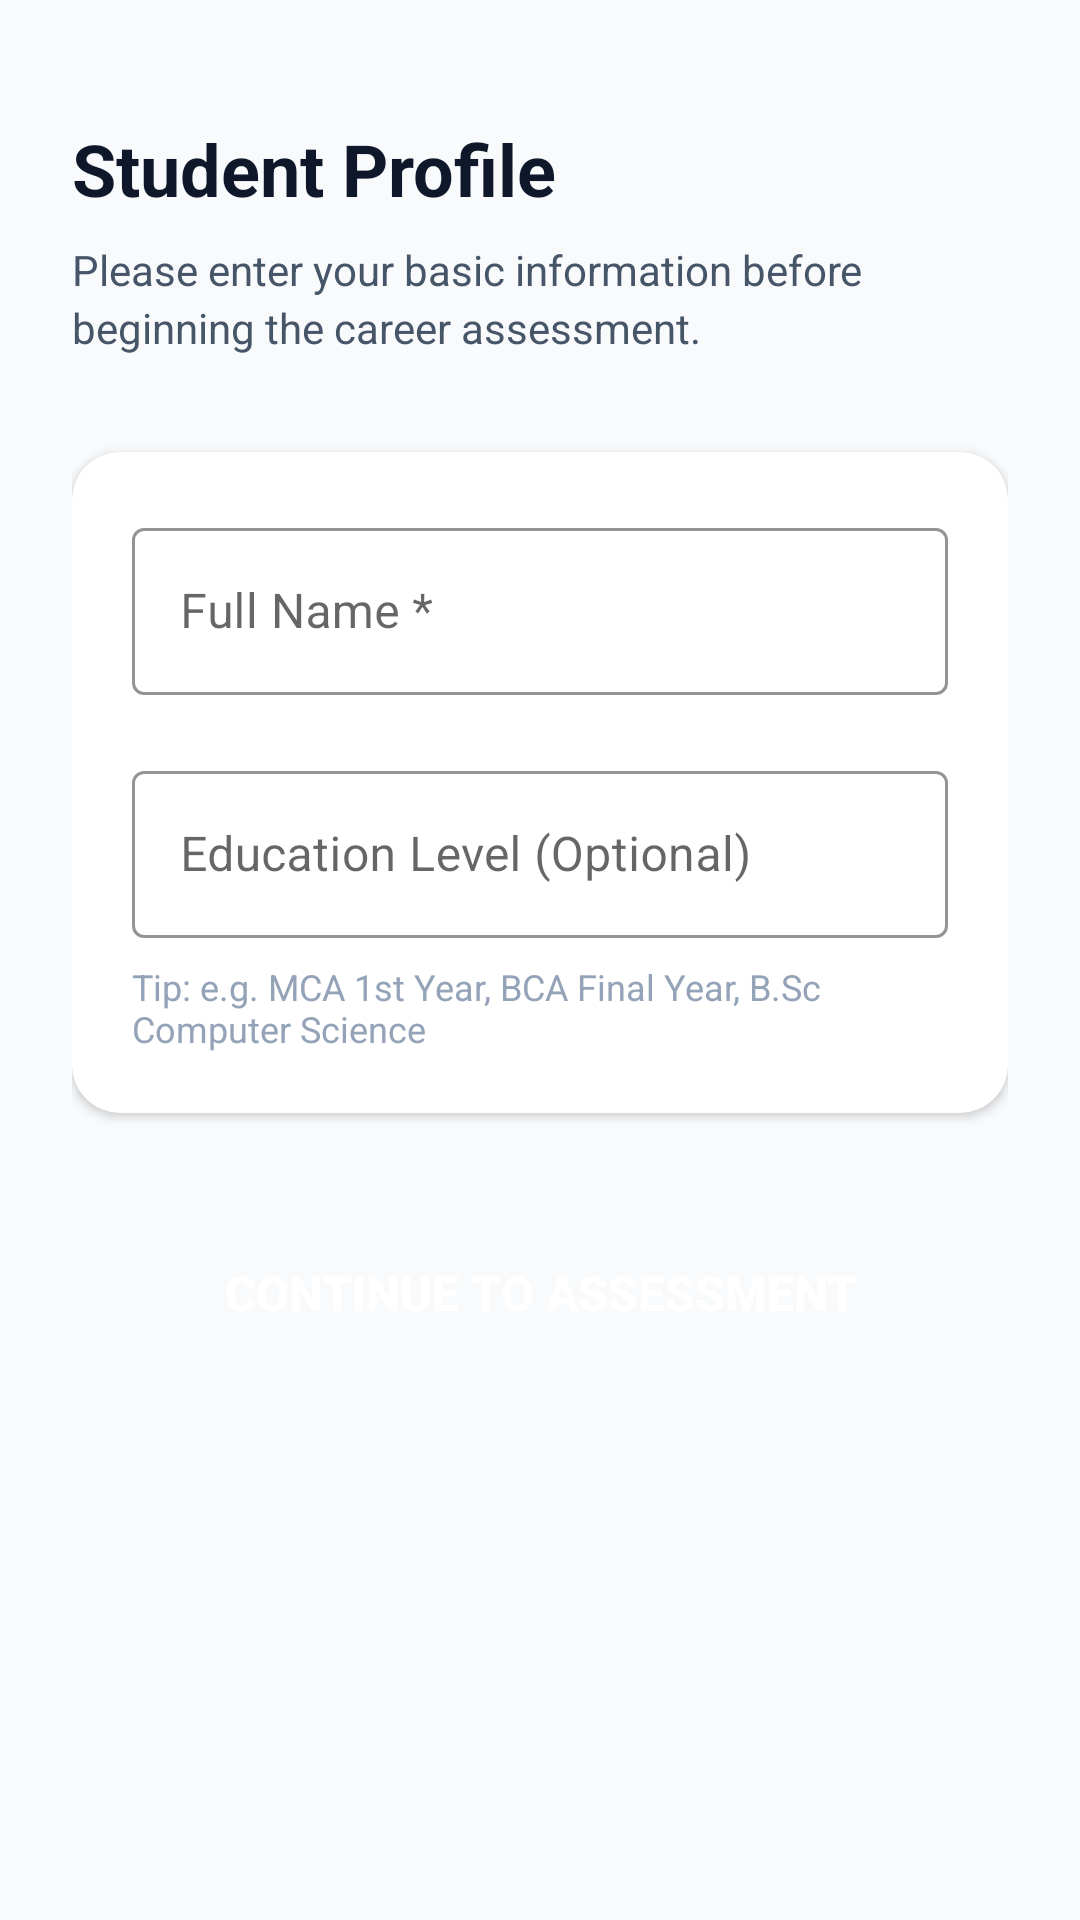

Produce the Android XML layout that renders to this screen, including the resource entries it uses.
<!-- AndroidManifest.xml: application theme Theme.CareerCompass -->
<!-- res/layout/activity_student_profile.xml -->
<?xml version="1.0" encoding="utf-8"?>
<ScrollView xmlns:android="http://schemas.android.com/apk/res/android"
    xmlns:app="http://schemas.android.com/apk/res-auto"
    android:layout_width="match_parent"
    android:layout_height="match_parent"
    android:fillViewport="true"
    android:background="@color/background">

    <LinearLayout
        android:layout_width="match_parent"
        android:layout_height="wrap_content"
        android:orientation="vertical"
        android:padding="24dp">

        <TextView
            android:layout_width="wrap_content"
            android:layout_height="wrap_content"
            android:layout_marginTop="16dp"
            android:text="@string/profile_title"
            android:textColor="@color/text_primary"
            android:textSize="24sp"
            android:textStyle="bold" />

        <TextView
            android:layout_width="wrap_content"
            android:layout_height="wrap_content"
            android:layout_marginTop="8dp"
            android:text="@string/profile_subtitle"
            android:textColor="@color/text_secondary"
            android:textSize="14sp"
            android:lineSpacingExtra="3dp" />

        <Space
            android:layout_width="match_parent"
            android:layout_height="32dp" />

        
        <androidx.cardview.widget.CardView
            android:layout_width="match_parent"
            android:layout_height="wrap_content"
            app:cardCornerRadius="16dp"
            app:cardElevation="2dp"
            app:cardBackgroundColor="@color/surface">

            <LinearLayout
                android:layout_width="match_parent"
                android:layout_height="wrap_content"
                android:orientation="vertical"
                android:padding="20dp">

                
                <com.google.android.material.textfield.TextInputLayout
                    android:id="@+id/tilName"
                    android:layout_width="match_parent"
                    android:layout_height="wrap_content"
                    android:hint="@string/name_label"
                    app:boxStrokeColor="@color/primary"
                    app:hintTextColor="@color/primary"
                    style="@style/Widget.MaterialComponents.TextInputLayout.OutlinedBox">

                    <com.google.android.material.textfield.TextInputEditText
                        android:id="@+id/etName"
                        android:layout_width="match_parent"
                        android:layout_height="wrap_content"
                        android:inputType="textPersonName"
                        android:maxLines="1"
                        android:textColor="@color/text_primary" />
                </com.google.android.material.textfield.TextInputLayout>

                <Space
                    android:layout_width="match_parent"
                    android:layout_height="20dp" />

                
                <com.google.android.material.textfield.TextInputLayout
                    android:id="@+id/tilEducation"
                    android:layout_width="match_parent"
                    android:layout_height="wrap_content"
                    android:hint="@string/education_label"
                    app:boxStrokeColor="@color/primary"
                    app:hintTextColor="@color/primary"
                    style="@style/Widget.MaterialComponents.TextInputLayout.OutlinedBox">

                    <com.google.android.material.textfield.TextInputEditText
                        android:id="@+id/etEducation"
                        android:layout_width="match_parent"
                        android:layout_height="wrap_content"
                        android:inputType="textCapWords"
                        android:maxLines="1"
                        android:textColor="@color/text_primary" />
                </com.google.android.material.textfield.TextInputLayout>

                <TextView
                    android:layout_width="wrap_content"
                    android:layout_height="wrap_content"
                    android:layout_marginTop="8dp"
                    android:text="Tip: e.g. MCA 1st Year, BCA Final Year, B.Sc Computer Science"
                    android:textColor="@color/text_muted"
                    android:textSize="12sp" />
            </LinearLayout>
        </androidx.cardview.widget.CardView>

        <Space
            android:layout_width="match_parent"
            android:layout_height="32dp" />

        
        <Button
            android:id="@+id/btnContinue"
            android:layout_width="match_parent"
            android:layout_height="56dp"
            android:text="@string/continue_btn"
            android:textColor="@color/text_on_primary"
            android:textSize="16sp"
            android:textStyle="bold"
            android:background="@drawable/bg_button"
            app:backgroundTint="@null" />
    </LinearLayout>
</ScrollView>
<!-- resources referenced by this layout -->
<resources>
  <color name="background">#F8FAFC</color>
  <color name="primary">#1E3A8A</color>
  <color name="surface">#FFFFFF</color>
  <color name="text_muted">#94A3B8</color>
  <color name="text_on_primary">#FFFFFF</color>
  <color name="text_primary">#0F172A</color>
  <color name="text_secondary">#475569</color>
  <string name="continue_btn">Continue to Assessment</string>
  <string name="education_label">Education Level (Optional)</string>
  <string name="name_label">Full Name *</string>
  <string name="profile_subtitle">Please enter your basic information before beginning the career assessment.</string>
  <string name="profile_title">Student Profile</string>
  <style name="Theme.CareerCompass" parent="Theme.MaterialComponents.DayNight.NoActionBar">
          
          <item name="colorPrimary">@color/primary</item>
          <item name="colorPrimaryVariant">@color/primary_variant</item>
          <item name="colorOnPrimary">@color/text_on_primary</item>
          
          <item name="colorSecondary">@color/accent</item>
          <item name="colorSecondaryVariant">@color/accent_light</item>
          <item name="colorOnSecondary">@color/text_on_primary</item>
          
          <item name="android:statusBarColor">@color/primary_variant</item>
          <item name="android:windowBackground">@color/background</item>
      </style>
  <color name="primary_variant">#172554</color>
  <color name="accent">#0D9488</color>
  <color name="accent_light">#14B8A6</color>
</resources>
